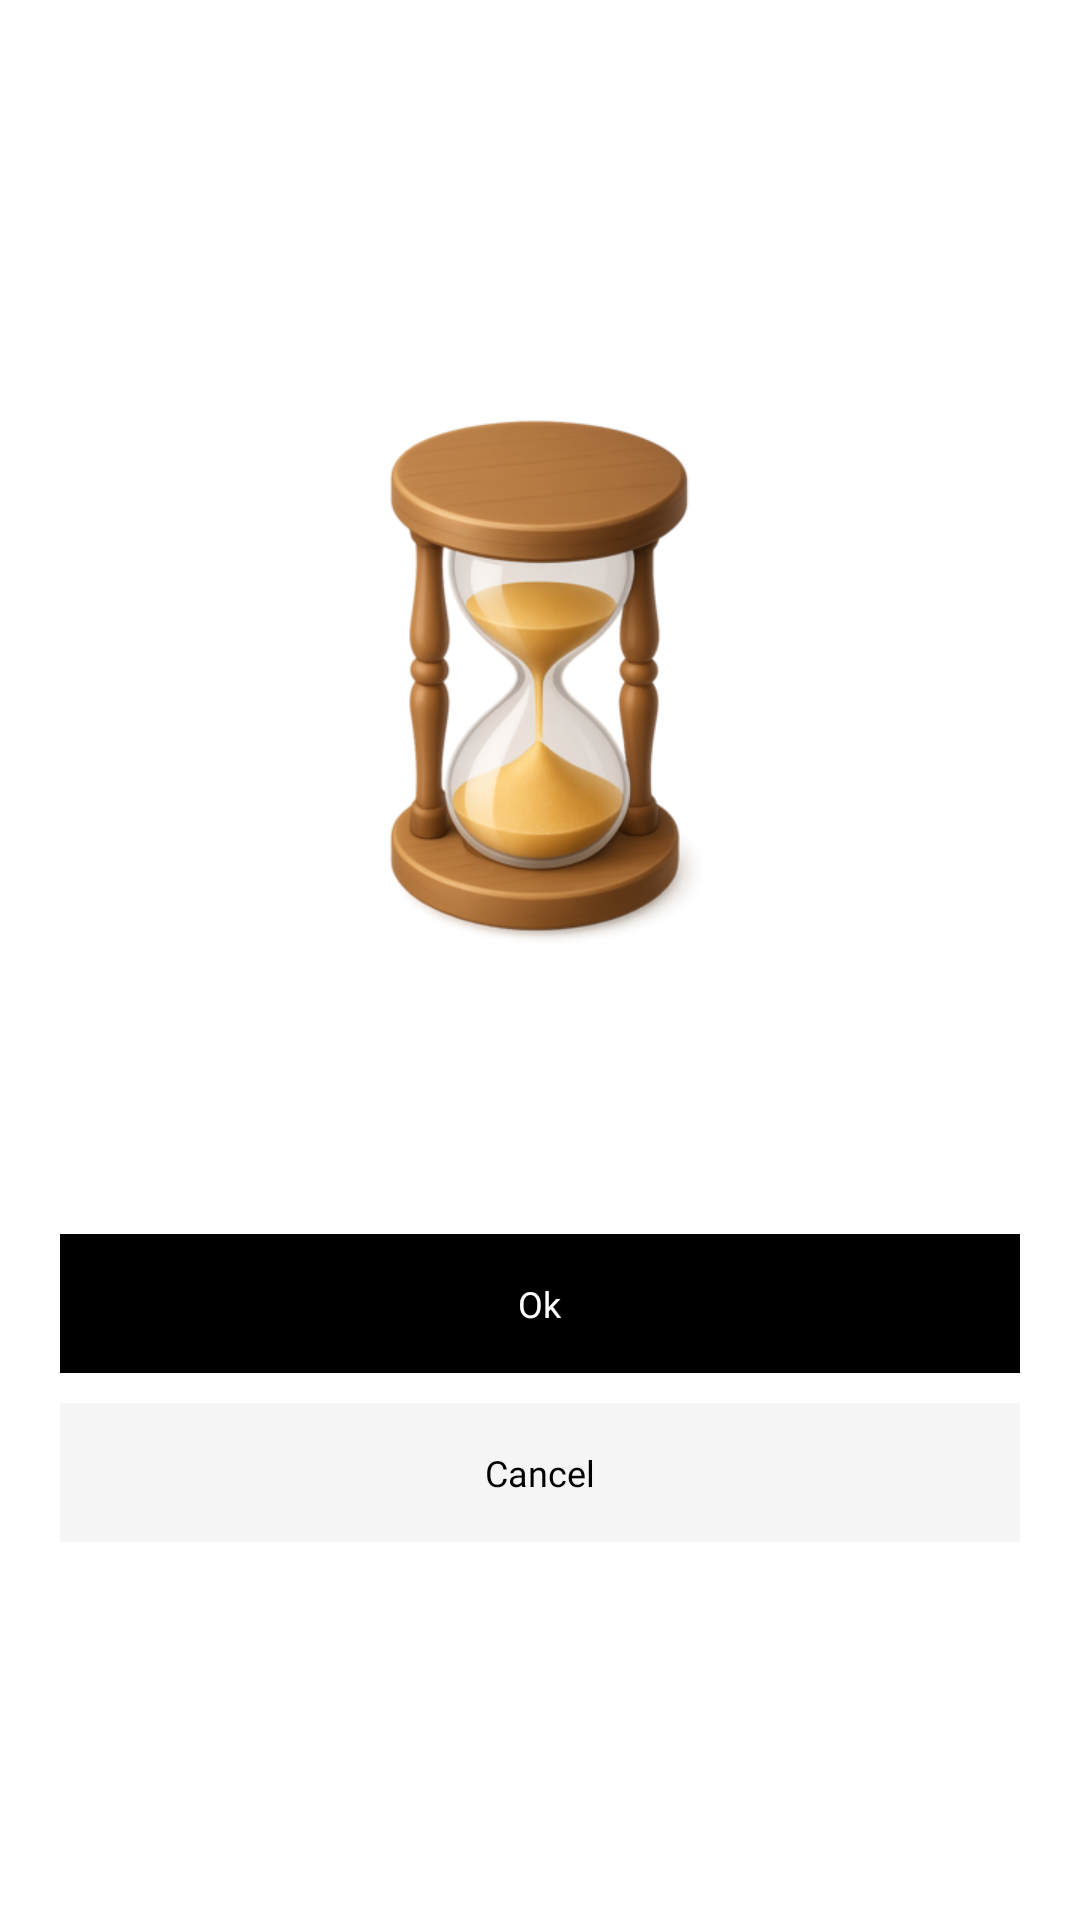

Produce the Android XML layout that renders to this screen, including the resource entries it uses.
<!-- AndroidManifest.xml: application theme Theme.PrepNest -->
<!-- res/layout/status_view.xml -->
<LinearLayout xmlns:android="http://schemas.android.com/apk/res/android"
    android:id="@+id/bg"
    android:layout_width="match_parent"
    android:layout_height="wrap_content"
    android:background="#FFFFFF"
    android:gravity="center_horizontal|center_vertical"
    android:orientation="vertical"
    android:paddingTop="30dp">

    <LinearLayout
        android:id="@+id/image_container"
        android:layout_width="wrap_content"
        android:layout_height="wrap_content"
        android:layout_marginBottom="10dp"
        android:gravity="center_horizontal|center_vertical"
        android:orientation="horizontal">

        <ImageView
            android:id="@+id/image"
            android:layout_width="200dp"
            android:layout_height="200dp"
            android:focusable="false"
            android:scaleType="fitCenter"
            android:src="@drawable/icon_hourglass" />
    </LinearLayout>

    <TextView
        android:id="@+id/title"
        android:layout_width="wrap_content"
        android:layout_height="wrap_content"
        android:layout_marginBottom="5dp"
        android:focusable="false"
        android:fontFamily="@font/bold"
        android:text=""
        android:textColor="#000000"
        android:textSize="18sp" />

    <TextView
        android:id="@+id/subtext"
        android:layout_width="wrap_content"
        android:layout_height="wrap_content"
        android:layout_marginBottom="30dp"
        android:focusable="false"
        android:fontFamily="@font/semibold"
        android:gravity="center_horizontal"
        android:paddingLeft="40dp"
        android:paddingRight="40dp"
        android:text=""
        android:textColor="#9E9E9E"
        android:textSize="12sp" />

    <LinearLayout
        android:id="@+id/btn_ok"
        android:layout_width="match_parent"
        android:layout_height="wrap_content"
        android:layout_marginLeft="20dp"
        android:layout_marginRight="20dp"
        android:layout_marginBottom="10dp"
        android:background="#000000"
        android:gravity="center_horizontal|center_vertical"
        android:orientation="horizontal">

        <TextView
            android:id="@+id/btn_ok_txt"
            android:layout_width="wrap_content"
            android:layout_height="wrap_content"
            android:layout_marginTop="15dp"
            android:layout_marginBottom="15dp"
            android:background="@android:color/transparent"
            android:focusable="false"
            android:fontFamily="@font/semibold"
            android:text="@string/ok"
            android:textColor="#FFFFFF"
            android:textSize="12sp" />
    </LinearLayout>

    <LinearLayout
        android:id="@+id/btn_cancel"
        android:layout_width="match_parent"
        android:layout_height="wrap_content"
        android:layout_marginLeft="20dp"
        android:layout_marginRight="20dp"
        android:layout_marginBottom="30dp"
        android:background="#F5F5F5"
        android:gravity="center_horizontal|center_vertical"
        android:orientation="horizontal">

        <TextView
            android:id="@+id/btn_cancel_txt"
            android:layout_width="wrap_content"
            android:layout_height="wrap_content"
            android:layout_marginTop="15dp"
            android:layout_marginBottom="15dp"
            android:background="@android:color/transparent"
            android:focusable="false"
            android:fontFamily="@font/semibold"
            android:text="@string/cancel"
            android:textColor="#000000"
            android:textSize="12sp" />
    </LinearLayout>
</LinearLayout>
<!-- resources referenced by this layout -->
<resources>
  <!-- drawable icon_hourglass: png bitmap (drawable-xhdpi, 104124 bytes) -->
  <string name="cancel">Cancel</string>
  <string name="ok">Ok</string>
  <style name="Theme.PrepNest" parent="Theme.MaterialComponents.DayNight.NoActionBar">
          
          <item name="colorPrimary">@color/colorPrimary</item>
          <item name="colorPrimaryVariant">@color/colorPrimaryVariant</item>
          <item name="colorOnPrimary">@color/colorOnPrimary</item>
          <item name="colorSecondary">@color/colorSecondary</item>
          <item name="colorSecondaryVariant">@color/colorSecondaryVariant</item>
          <item name="colorOnSecondary">@color/colorOnSecondary</item>
          
          <item name="android:colorBackground">@color/colorBackground</item>
          <item name="colorSurface">@color/colorSurface</item>
          <item name="colorOnSurface">@color/colorOnSurface</item>
          
          <item name="colorError">@color/colorError</item>
          <item name="colorOnError">@color/colorOnError</item>
          
  
          
  
          <item name="android:windowTranslucentStatus">false</item>
          <item name="android:windowContentOverlay">@null</item>
          <item name="android:windowBackground">@color/white</item>
  
          <item name="android:windowDrawsSystemBarBackgrounds">true</item>
          <item name="colorControlActivated">@color/colorSecondary</item>
          <item name="colorControlHighlight">@color/colorSecondaryVariant</item>
          <item name="android:textColorHighlight">@color/colorSecondaryVariant</item>
          <item name="android:enforceNavigationBarContrast">false</item>
      </style>
  <color name="colorPrimary">#FFFFFF</color>
  <color name="colorPrimaryVariant">#FFFFFF</color>
  <color name="colorOnPrimary">#000000</color>
  <color name="colorSecondary">#000000</color>
  <color name="colorSecondaryVariant">#54000000</color>
  <color name="colorOnSecondary">#FFFFFF</color>
  <color name="colorBackground">#FFFFFF</color>
  <color name="colorSurface">#FFFFFF</color>
  <color name="colorOnSurface">#000000</color>
  <color name="colorError">#B00020</color>
  <color name="colorOnError">#FFFFFF</color>
  <color name="white">#FFFFFF</color>
</resources>
